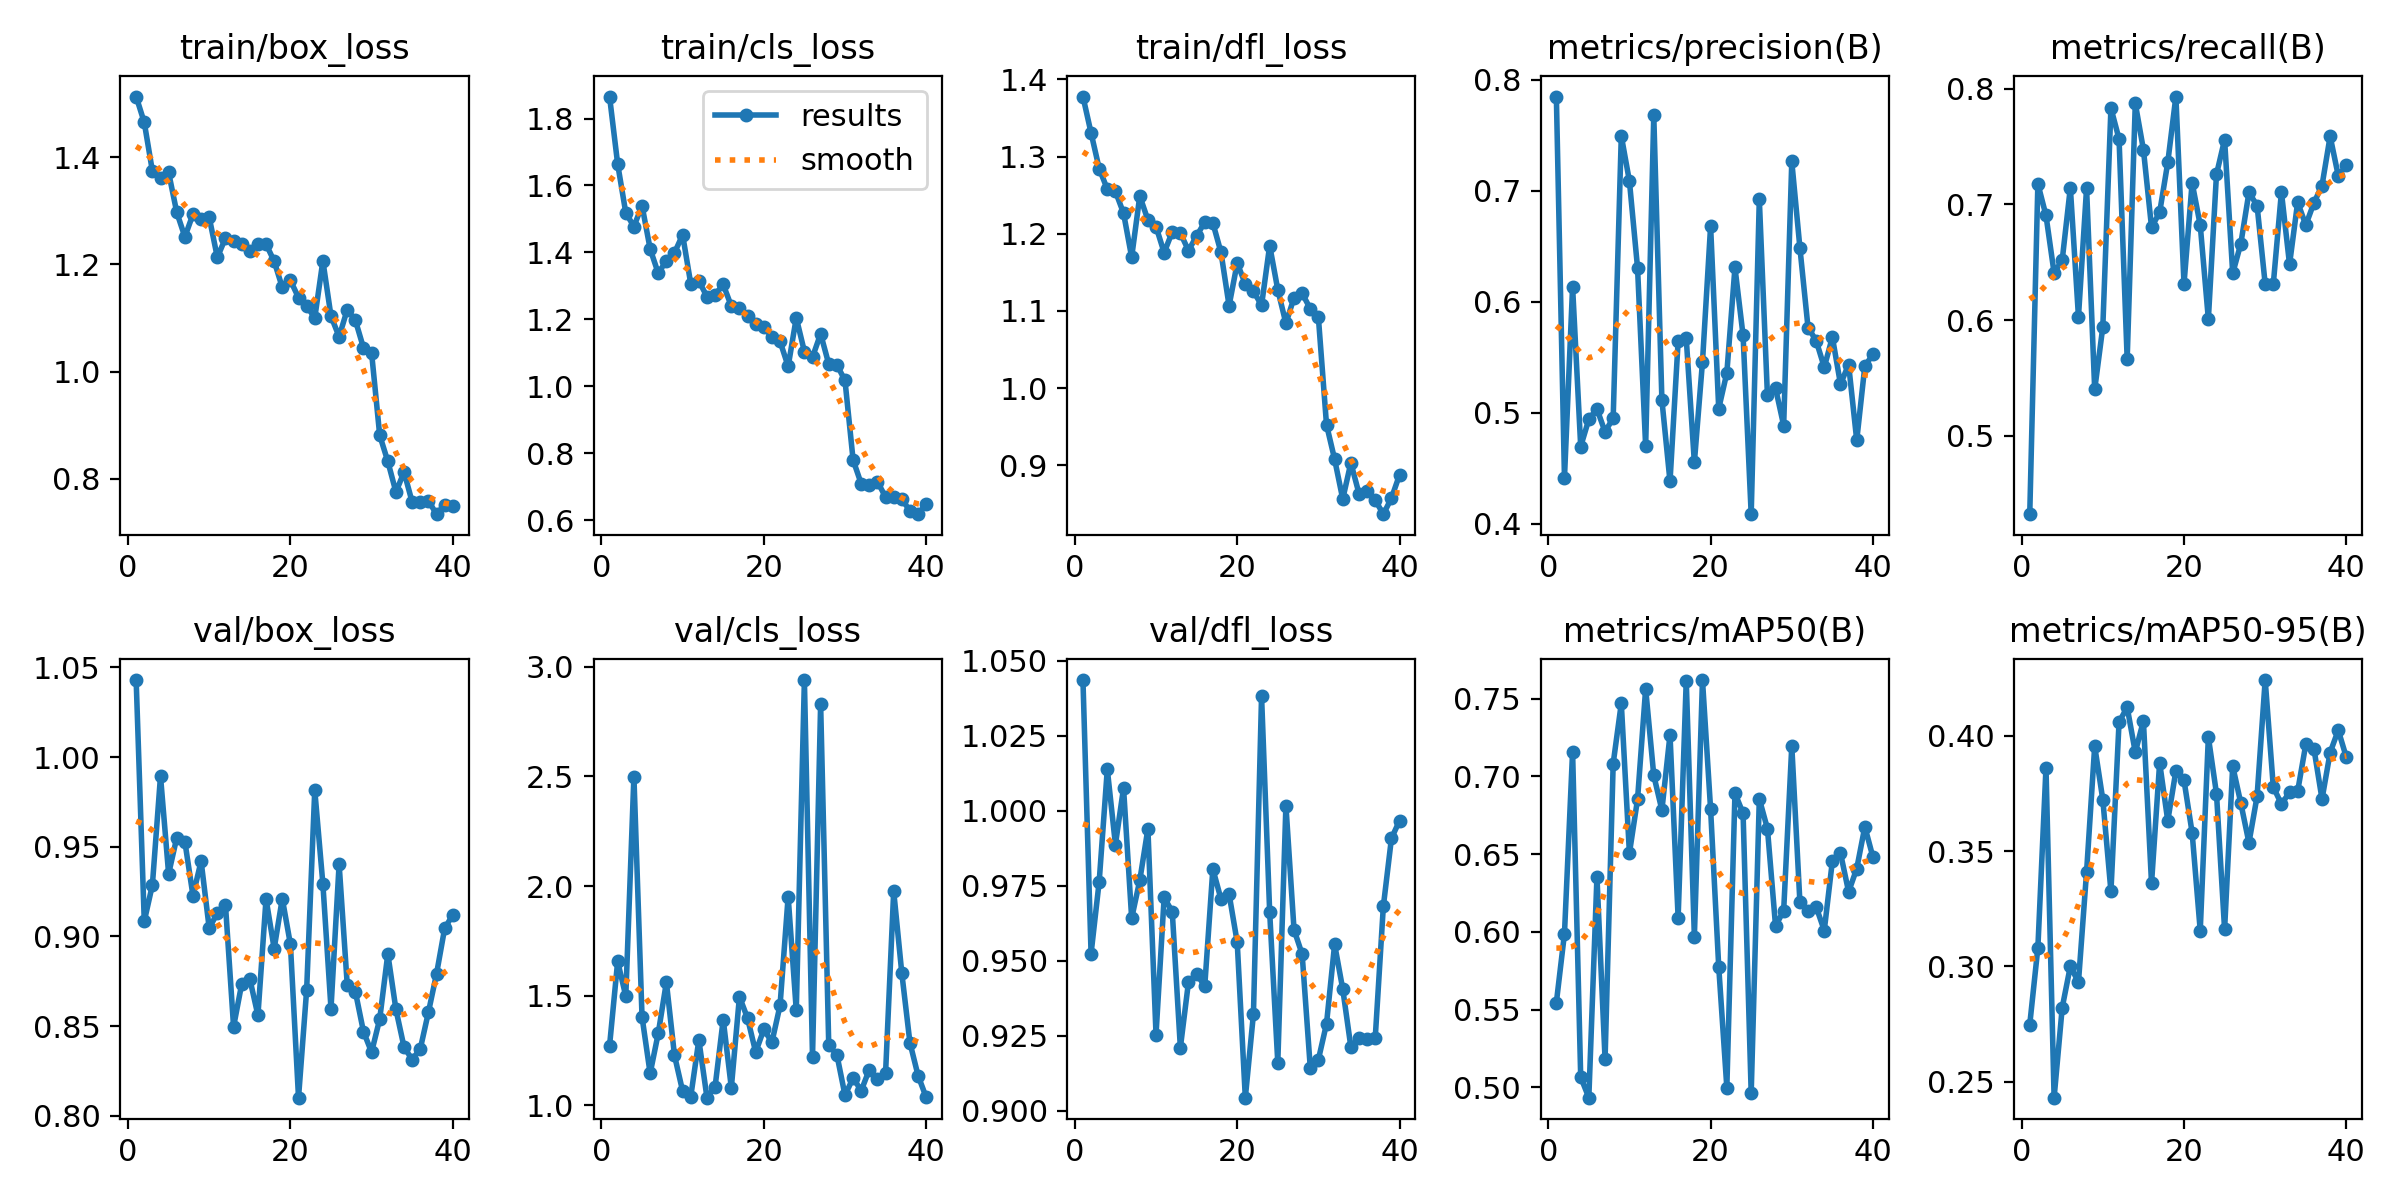

The table this chart was drawn from, first rows:
epoch, time, train/box_loss, train/cls_loss, train/dfl_loss, metrics/precision(B), metrics/recall(B), metrics/mAP50(B), metrics/mAP50-95(B), val/box_loss, val/cls_loss, val/dfl_loss, lr/pg0, lr/pg1, lr/pg2
1, 879, 1.513, 1.866, 1.378, 0.7847, 0.4324, 0.5544, 0.2748, 1.043, 1.272, 1.044, 0.0001662, 0.0001662, 0.06692
2, 1125, 1.465, 1.664, 1.331, 0.4413, 0.7179, 0.5988, 0.3081, 0.9085, 1.657, 0.9523, 0.0003246, 0.0003246, 0.03375
3, 1371, 1.374, 1.518, 1.284, 0.6133, 0.6905, 0.7158, 0.3862, 0.9287, 1.498, 0.9764, 0.0004748, 0.0004748, 0.000564
4, 1614, 1.361, 1.477, 1.258, 0.4694, 0.6408, 0.5065, 0.243, 0.9894, 2.5, 1.014, 0.0004629, 0.0004629, 0.0004629
5, 1856, 1.371, 1.54, 1.255, 0.4939, 0.6521, 0.4933, 0.2822, 0.9349, 1.404, 0.9887, 0.0004505, 0.0004505, 0.0004505
6, 2098, 1.297, 1.41, 1.227, 0.5034, 0.7145, 0.6352, 0.3, 0.955, 1.146, 1.008, 0.0004381, 0.0004381, 0.0004381
7, 2341, 1.251, 1.338, 1.17, 0.4825, 0.6029, 0.5181, 0.2932, 0.9529, 1.329, 0.9641, 0.0004258, 0.0004258, 0.0004258
8, 2606, 1.294, 1.375, 1.249, 0.4952, 0.7141, 0.7082, 0.341, 0.9227, 1.562, 0.9768, 0.0004134, 0.0004134, 0.0004134
9, 2848, 1.285, 1.399, 1.218, 0.7494, 0.5402, 0.7469, 0.3955, 0.942, 1.228, 0.9939, 0.000401, 0.000401, 0.000401
10, 3091, 1.288, 1.453, 1.209, 0.7086, 0.5942, 0.6505, 0.3723, 0.9045, 1.065, 0.9253, 0.0003886, 0.0003886, 0.0003886
11, 3333, 1.213, 1.307, 1.176, 0.6305, 0.7833, 0.6851, 0.3326, 0.9131, 1.04, 0.971, 0.0003763, 0.0003763, 0.0003763
12, 3575, 1.249, 1.315, 1.202, 0.4697, 0.7566, 0.7563, 0.4059, 0.9176, 1.298, 0.9663, 0.0003639, 0.0003639, 0.0003639
13, 3818, 1.243, 1.268, 1.201, 0.7677, 0.5664, 0.7006, 0.4124, 0.8497, 1.035, 0.921, 0.0003515, 0.0003515, 0.0003515
14, 4060, 1.237, 1.274, 1.178, 0.5114, 0.7873, 0.6783, 0.3929, 0.8735, 1.085, 0.9429, 0.0003391, 0.0003391, 0.0003391
15, 4302, 1.224, 1.304, 1.197, 0.4379, 0.7475, 0.7266, 0.4065, 0.8763, 1.392, 0.9456, 0.0003268, 0.0003268, 0.0003268
16, 4545, 1.237, 1.24, 1.215, 0.5641, 0.6803, 0.609, 0.336, 0.856, 1.081, 0.9414, 0.0003144, 0.0003144, 0.0003144
17, 4786, 1.238, 1.233, 1.214, 0.5668, 0.6932, 0.7615, 0.3883, 0.921, 1.496, 0.9805, 0.000302, 0.000302, 0.000302
18, 5027, 1.206, 1.21, 1.176, 0.4551, 0.7363, 0.5968, 0.3631, 0.8932, 1.397, 0.9705, 0.0002896, 0.0002896, 0.0002896
19, 5267, 1.157, 1.185, 1.107, 0.5457, 0.7933, 0.7619, 0.3848, 0.9211, 1.243, 0.9722, 0.0002772, 0.0002772, 0.0002772
20, 5508, 1.17, 1.176, 1.162, 0.6679, 0.6313, 0.6788, 0.3807, 0.8956, 1.346, 0.9562, 0.0002649, 0.0002649, 0.0002649
21, 5749, 1.138, 1.148, 1.135, 0.5036, 0.7188, 0.5776, 0.358, 0.8101, 1.288, 0.9043, 0.0002525, 0.0002525, 0.0002525
22, 5990, 1.123, 1.134, 1.126, 0.5358, 0.6822, 0.4998, 0.3155, 0.8701, 1.456, 0.9322, 0.0002401, 0.0002401, 0.0002401
23, 6228, 1.1, 1.06, 1.107, 0.6307, 0.6009, 0.6891, 0.3995, 0.9816, 1.952, 1.038, 0.0002278, 0.0002278, 0.0002278
24, 6468, 1.207, 1.205, 1.185, 0.5695, 0.726, 0.6762, 0.375, 0.9293, 1.433, 0.9662, 0.0002154, 0.0002154, 0.0002154
25, 6708, 1.103, 1.104, 1.127, 0.4085, 0.756, 0.4962, 0.316, 0.8598, 2.94, 0.916, 0.000203, 0.000203, 0.000203
26, 6948, 1.065, 1.088, 1.084, 0.6921, 0.6405, 0.6854, 0.3869, 0.9403, 1.221, 1.002, 0.0001906, 0.0001906, 0.0001906
27, 7189, 1.116, 1.157, 1.117, 0.5155, 0.6662, 0.6664, 0.3708, 0.8731, 2.83, 0.9603, 0.0001782, 0.0001782, 0.0001782
28, 7429, 1.096, 1.067, 1.123, 0.522, 0.7104, 0.6037, 0.3536, 0.8693, 1.274, 0.9521, 0.0001659, 0.0001659, 0.0001659
29, 7668, 1.044, 1.065, 1.103, 0.4883, 0.6991, 0.6136, 0.3737, 0.847, 1.231, 0.9143, 0.0001535, 0.0001535, 0.0001535
30, 7909, 1.035, 1.018, 1.092, 0.7262, 0.6313, 0.7195, 0.4242, 0.8355, 1.047, 0.917, 0.0001411, 0.0001411, 0.0001411
31, 8147, 0.8814, 0.7801, 0.9527, 0.6484, 0.6313, 0.619, 0.3778, 0.8539, 1.125, 0.9289, 0.0001288, 0.0001288, 0.0001288
32, 8384, 0.8326, 0.709, 0.9079, 0.5766, 0.7107, 0.6134, 0.3704, 0.8903, 1.067, 0.9554, 0.0001164, 0.0001164, 0.0001164
33, 8620, 0.7755, 0.7041, 0.8564, 0.5649, 0.6483, 0.616, 0.3755, 0.8593, 1.163, 0.9405, 0.000104, 0.000104, 0.000104
34, 8859, 0.8131, 0.7153, 0.9033, 0.5408, 0.702, 0.6008, 0.376, 0.8383, 1.122, 0.9212, 9.1625e-05, 9.1625e-05, 9.1625e-05
35, 9105, 0.7565, 0.6694, 0.8635, 0.568, 0.6822, 0.6456, 0.3963, 0.8314, 1.148, 0.9242, 7.925e-05, 7.925e-05, 7.925e-05
36, 9381, 0.7566, 0.6681, 0.8674, 0.5256, 0.7014, 0.6506, 0.3945, 0.8374, 1.977, 0.9238, 6.6875e-05, 6.6875e-05, 6.6875e-05
37, 9627, 0.7591, 0.6626, 0.855, 0.5433, 0.7164, 0.6257, 0.3726, 0.8577, 1.603, 0.9241, 5.45e-05, 5.45e-05, 5.45e-05
38, 9876, 0.7342, 0.6287, 0.8368, 0.475, 0.759, 0.6406, 0.3927, 0.8792, 1.286, 0.9681, 4.2125e-05, 4.2125e-05, 4.2125e-05
39, 10164, 0.752, 0.6182, 0.8576, 0.542, 0.7249, 0.6676, 0.4025, 0.9044, 1.136, 0.9908, 2.975e-05, 2.975e-05, 2.975e-05
40, 10459, 0.7494, 0.648, 0.8879, 0.5524, 0.7338, 0.6479, 0.3906, 0.9121, 1.037, 0.9967, 1.7375e-05, 1.7375e-05, 1.7375e-05
